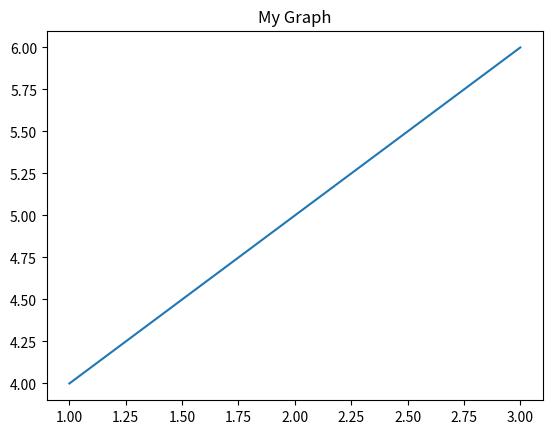

The matplotlib source for this figure:
'''
This file demonstrates the basics of Numpy and the various
operations.

As always you are welcome to look and modify this code to your 
needs but you are required to make a note of such either directly
in your code or if you are required to submit a README.txt file
then there. This is for academic integrity concerns

[redacted]
@date 8/14/23
'''

import numpy as np  #recall that np and plt are known as alias
import matplotlib.pyplot as plt 


#We can create numpy arrays by using the array method from numpy
my_array = np.array([1,2,3])

print(np.sum(my_array))
print(np.prod(my_array))
print(np.max(my_array))
print(np.min(my_array))

'''
If you know the type is numpy array it is important
to know that you need to be using the numpy equivalents 
as shown above, as using the standard python ones is less 
efficient than sticking to vanilla python anyway
'''

my_second_array = np.array([4,5,6])

print(my_array * my_second_array)
print(my_array + my_second_array)
print(my_second_array / my_array)
print(my_array - my_second_array)
print(my_second_array // my_array)

#Those operations all work as expected now!

'''
While matplotlib works with native python lists, if it often used 
with numpy in order to make plots more efficiently 
'''
plt.title("My Graph")
plt.plot(my_array, my_second_array) 

'''
The above is how you plot a graph of two variables and provide a title
note if you run this in VSCode you will not be able to see the result
either run in Spyder or in a Jupyter Notebook!

Since this content is not too relevant to 1002 I will stop here, but
you are welcome to do more research on these libraries if you feel inclined
to do so :D

Also this would also mark the end of the sample code file that I am writing
hopefully this was helpful, if you have any questions feel free to email me
my email is on the course homepage!
'''